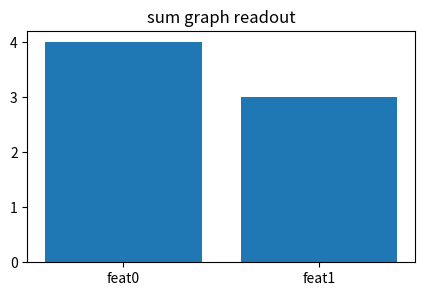
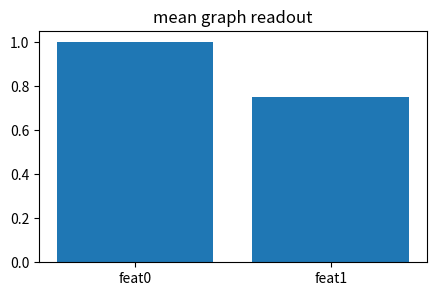
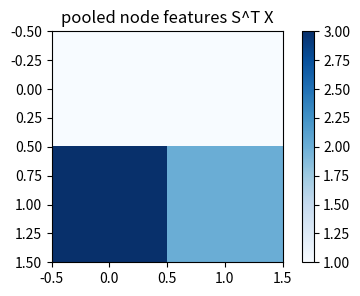
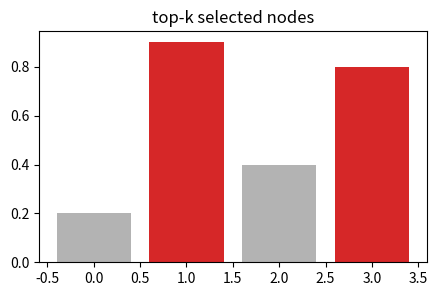
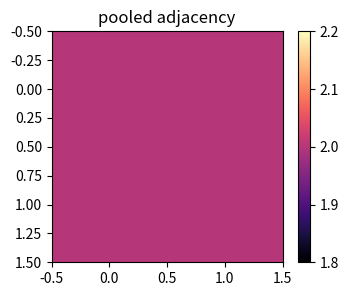

Reproduce these figures in Python, in order.
import numpy as np, matplotlib.pyplot as plt, math, itertools
np.random.seed(0)
def sigmoid(x): return 1/(1+np.exp(-x))
def softmax(x):
    x=np.asarray(x,dtype=float); e=np.exp(x-x.max()); return e/e.sum()
def draw_graph(A, pos=None, values=None, title=''):
    A=np.asarray(A); n=A.shape[0]
    if pos is None:
        ang=np.linspace(0,2*np.pi,n,endpoint=False); pos=np.c_[np.cos(ang),np.sin(ang)]
    plt.figure(figsize=(4,4))
    for i in range(n):
        for j in range(i+1,n):
            if A[i,j]!=0: plt.plot([pos[i,0],pos[j,0]],[pos[i,1],pos[j,1]],c='0.75',lw=1+2*abs(A[i,j]))
    c=values if values is not None else np.arange(n)
    plt.scatter(pos[:,0],pos[:,1],c=c,s=320,cmap='viridis',edgecolor='k',zorder=3)
    for i,(x,y) in enumerate(pos): plt.text(x,y,str(i),ha='center',va='center',color='white',weight='bold')
    plt.axis('off'); plt.title(title)
print('setup ok')

# 1) sum pooling accumulates node evidence
X=np.array([[1.,0.],[0.,1.],[2.,1.],[1.,1.]]); s=X.sum(0)
plt.figure(figsize=(5,3)); plt.bar(['feat0','feat1'],s); plt.title('sum graph readout')
assert np.allclose(s,[4,3])

# 2) mean pooling normalizes for graph size
X=np.array([[1.,0.],[0.,1.],[2.,1.],[1.,1.]]); m=X.mean(0)
plt.figure(figsize=(5,3)); plt.bar(['feat0','feat1'],m); plt.title('mean graph readout')
assert np.allclose(m,[1,0.75])

# 3) assignment pooling maps 4 nodes to 2 clusters
X=np.array([[1.,0.],[0.,1.],[2.,1.],[1.,1.]]); S=np.array([[1,0],[1,0],[0,1],[0,1]],float); Xp=S.T@X
plt.figure(figsize=(5,3)); plt.imshow(Xp,cmap='Blues'); plt.colorbar(); plt.title('pooled node features S^T X')
assert np.allclose(Xp,[[1,1],[3,2]])

# 4) top-k pooling keeps highest scoring nodes
X=np.array([[1.,0.],[0.,1.],[2.,1.],[1.,1.]]); scores=np.array([0.2,0.9,0.4,0.8]); keep=np.argsort(scores)[-2:]
plt.figure(figsize=(5,3)); plt.bar(range(4),scores,color=['tab:red' if i in keep else '0.7' for i in range(4)]); plt.title('top-k selected nodes')
assert set(keep.tolist())=={1,3}

# 5) pooled adjacency counts edges between clusters
A=np.array([[0,1,1,0],[1,0,1,0],[1,1,0,1],[0,0,1,0]],float); S=np.array([[1,0],[1,0],[0,1],[0,1]],float); Ap=S.T@A@S
plt.figure(figsize=(4,3)); plt.imshow(Ap,cmap='magma'); plt.colorbar(); plt.title('pooled adjacency')
assert np.allclose(Ap,[[2,2],[2,2]])
